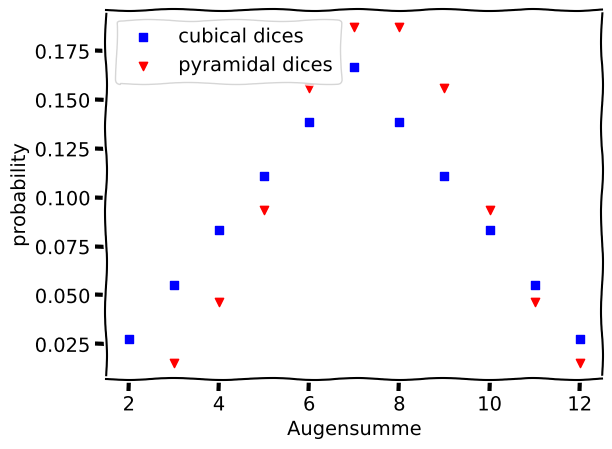

Recreate this plot in Python.
# -*- coding: utf-8 -*-
"""
Created on Fri Nov 20 16:07:11 2015

[redacted]

[redacted]
[redacted]

Peter and Colin roll their dice and compare totals: the highest total wins. The result is a draw if the totals are equal.

[redacted]

"""
"""
Problem can be reduced to 3 dice for Peter and 2 dice for colin? no, because discrete Problem. (probably correct)
Mediumvaluecomparison would not change but draws are not accounted for - > more draws?
But: solve first for 3 vs 2 dice for easyness (+possible check if answer is correct. if yes --> done)


"""
import time
start_time = time.time()        
    
from collections import namedtuple
import matplotlib.pyplot as plt

dice = namedtuple("dice", "count sides outcomes")    
pyramidal = dice(9, [1,2,3,4], [])
cubical = dice(6, [1,2,3,4,5,6], [])
# reduced size
pyramidal = dice(3, [1,2,3,4], [])
cubical = dice(2, [1,2,3,4,5,6], [])

import itertools

def plotit(data, data2):
    with plt.xkcd():
    # Based on "Stove Ownership" from XKCD by Randall Monroe
    # http://xkcd.com/418/

        fig = plt.figure()
#        ax = fig.add_axes((0.1, 0.2, 0.8, 0.7))
#        ax.spines['right'].set_color('none')
#        ax.spines['top'].set_color('none')
#        plt.xticks([])
#        plt.yticks([])
#        ax.set_ylim([-30, 10])
#    
#        data = np.ones(100)
#        data[70:] -= np.arange(30)
    
#        plt.annotate(
#            'THE DAY I REALIZED\nI COULD COOK BACON\nWHENEVER I WANTED',
#            xy=(70, 1), arrowprops=dict(arrowstyle='->'), xytext=(15, -10))
    
        x,y = map(list, zip(*data))    
        x2,y2 = map(list, zip(*data2))    
        
        plt.scatter(x, y, marker = "s", c="b", label = "cubical dices")
        plt.scatter(x2, y2, marker = "v", c="r", label = "pyramidal dices")    
        
        plt.legend(loc="upper left")
        plt.xlabel('Augensumme')
        plt.ylabel('probability')
#        fig.text(
#            0.5, 0.05,
#            '"Stove Ownership" from xkcd by Randall Monroe',
#            ha='center')
    
        # Based on "The Data So Far" from XKCD by Randall Monroe
        # http://xkcd.com/373/
    
#        fig = plt.figure()
#        ax = fig.add_axes((0.1, 0.2, 0.8, 0.7))
#        ax.bar([-0.125, 1.0-0.125], [0, 100], 0.25)
#        ax.spines['right'].set_color('none')
#        ax.spines['top'].set_color('none')
#        ax.xaxis.set_ticks_position('bottom')
#        ax.set_xticks([0, 1])
#        ax.set_xlim([-0.5, 1.5])
#        ax.set_ylim([0, 110])
#        ax.set_xticklabels(['CONFIRMED BY\nEXPERIMENT', 'REFUTED BY\nEXPERIMENT'])
#        plt.yticks([])
#    
#        plt.title("CLAIMS OF SUPERNATURAL POWERS")
#    
#        fig.text(
#            0.5, 0.05,
#            '"The Data So Far" from xkcd by Randall Monroe',
#            ha='center')
    
    plt.show()


def probability(eyesum, count, sides):
    if count == 1:
        if ((eyesum > 0) and (eyesum <= sides)):
            return 1/sides
        else:
            return 0
    else:        
        summe = 0
        for i in range(1, eyesum - count + 1 + 1):
            summe += probability(i, 1, sides) * probability(eyesum-i, count-1, sides) 
        return summe    
        

def calc_probability(dice):
    for i in range(dice.count, max(dice.sides)*dice.count + 1):
        dice.outcomes.append([i, probability(i, dice.count, max(dice.sides))])
        

def solve_problem():
    calc_probability(cubical)
    calc_probability(pyramidal)    
    
    
     
    # plotit(pyramidal.outcomes)
    # plotit(cubical.outcomes)
    plotit(cubical.outcomes, pyramidal.outcomes)    
    # pyramidal.outcomes.append(list(map(sum, pyramidal.outcomes)))
    # print(pyramidal.outcomes)
        
    return 0
    
    
solve_problem()  
print("runtime: \x1b[1;31m%.1fs\x1b[0m" % (time.time() - start_time))

#import profile 
#profile.run('solve_problem()')   